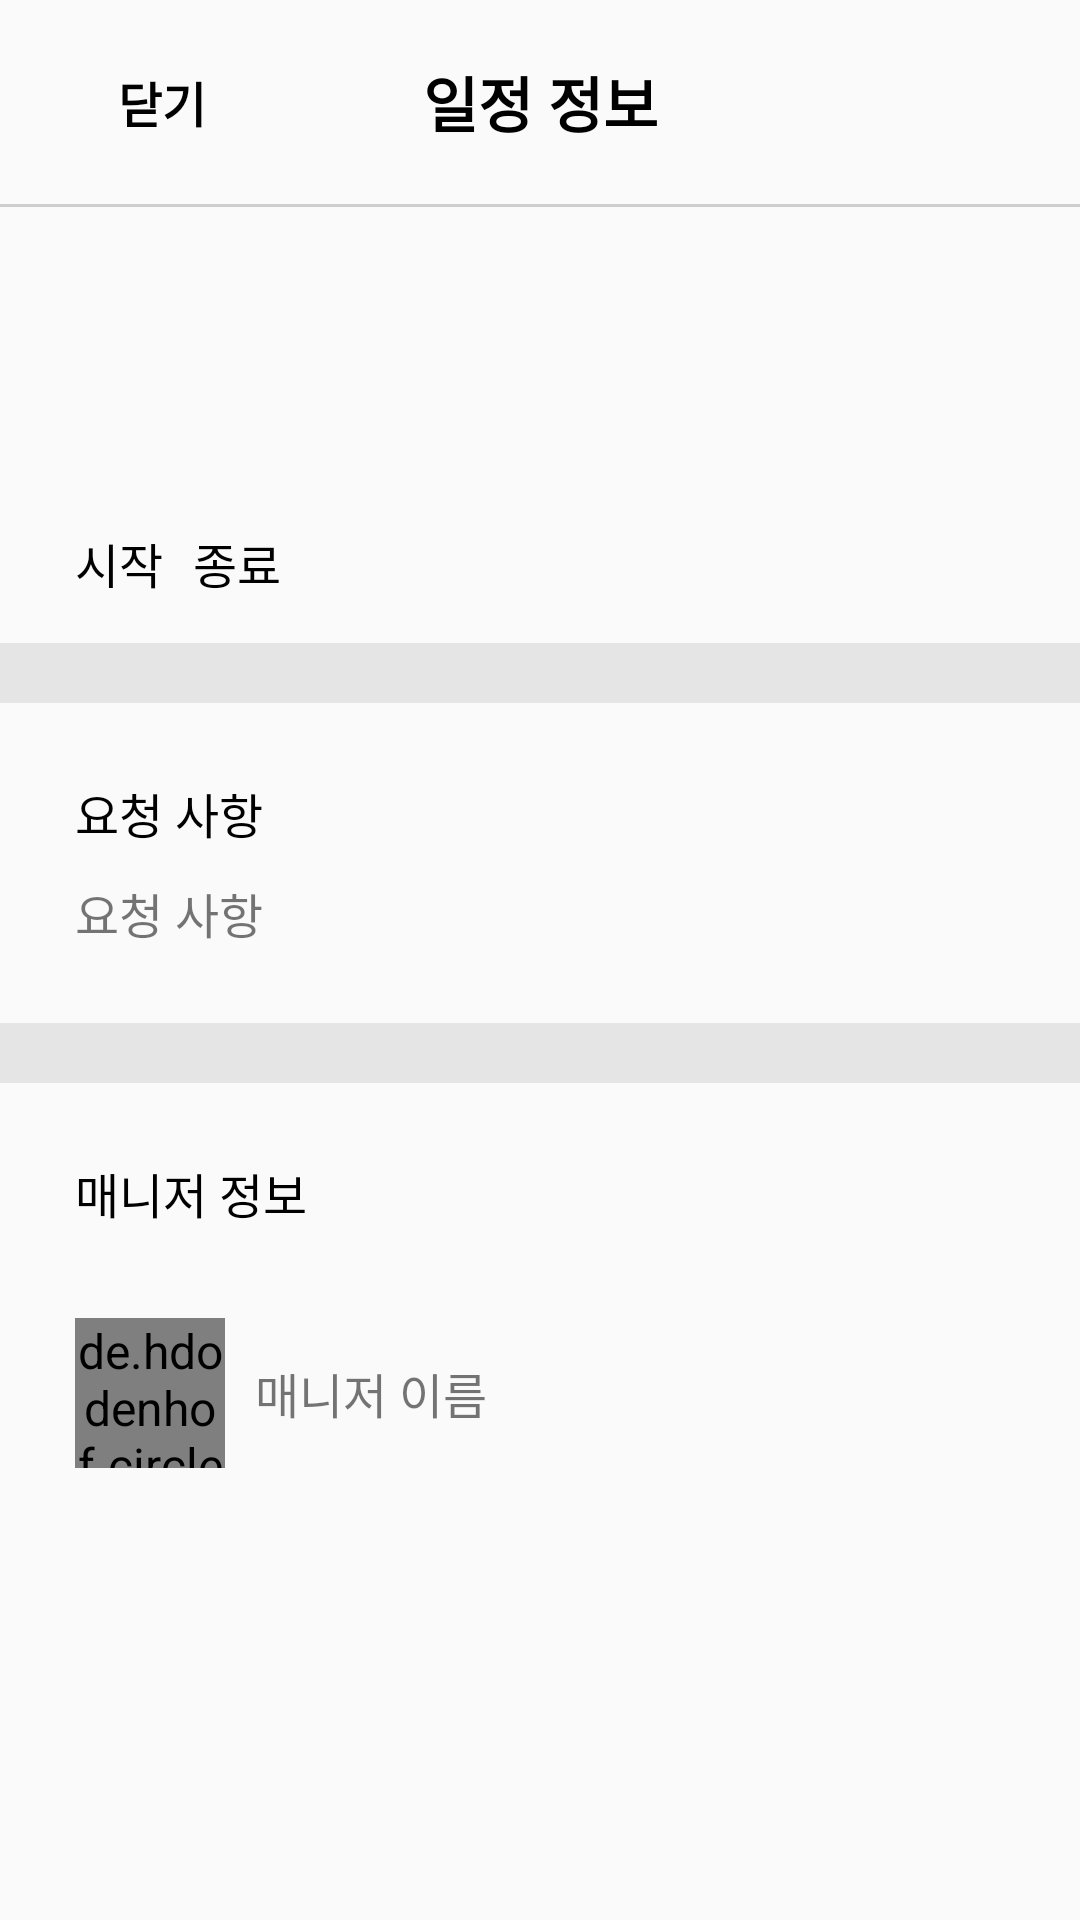

Here is an Android app screen rendered from its layout file. Give the layout XML and the strings, colors and styles it references.
<!-- AndroidManifest.xml: application theme Theme.MyPetCare -->
<!-- res/layout/dialog_schedule_check.xml -->
<?xml version="1.0" encoding="utf-8"?>
<androidx.constraintlayout.widget.ConstraintLayout xmlns:android="http://schemas.android.com/apk/res/android"
    xmlns:app="http://schemas.android.com/apk/res-auto"
    xmlns:tools="http://schemas.android.com/tools"
    android:layout_width="match_parent"
    android:layout_height="match_parent"
    tools:context=".bottomNavigation.home.schedule.view.ScheduleCheckDialog">

    
    <Button
        android:id="@+id/scheduleCheck_close"
        android:layout_width="wrap_content"
        android:layout_height="wrap_content"
        android:layout_margin="10dp"
        android:text="@string/close"
        android:textStyle="bold"
        android:textColor="@color/black"
        android:background="@color/transparent"
        app:layout_constraintStart_toStartOf="parent"
        app:layout_constraintTop_toTopOf="parent" />

    <TextView
        android:id="@+id/apply_date"
        android:layout_width="match_parent"
        android:layout_height="wrap_content"
        android:gravity="center"
        android:text="@string/scheduleInfo"
        android:textSize="20sp"
        android:textStyle="bold"
        android:textColor="@color/black"
        android:maxLines="1"
        app:layout_constraintTop_toTopOf="parent"
        app:layout_constraintBottom_toTopOf="@+id/scheduleCheck_line1" />

    <View
        android:id="@+id/scheduleCheck_line1"
        android:layout_width="match_parent"
        android:layout_height="1dp"
        android:layout_marginTop="10dp"
        android:background="@color/darkGray"
        app:layout_constraintTop_toBottomOf="@+id/scheduleCheck_close"
        app:layout_constraintStart_toStartOf="parent"
        app:layout_constraintEnd_toEndOf="parent" />

    
    <TextView
        android:id="@+id/scheduleCheck_category"
        android:layout_width="match_parent"
        android:layout_height="0dp"
        android:layout_marginTop="15dp"
        android:layout_marginStart="20dp"
        android:layout_marginEnd="20dp"
        android:textColor="@color/black"
        android:textSize="30sp"
        android:textStyle="bold"
        app:layout_constraintVertical_weight="1"
        app:layout_constraintTop_toBottomOf="@+id/scheduleCheck_line1"
        app:layout_constraintStart_toStartOf="parent"
        app:layout_constraintEnd_toEndOf="parent" />

    
    <TextView
        android:id="@+id/scheduleCheck_date"
        android:layout_width="match_parent"
        android:layout_height="wrap_content"
        android:layout_marginTop="15dp"
        android:layout_marginStart="20dp"
        android:layout_marginEnd="20dp"
        android:padding="5dp"
        android:textColor="@color/black"
        app:layout_constraintTop_toBottomOf="@+id/scheduleCheck_category" />

    
    <LinearLayout
        android:id="@+id/scheduleCheck_layout1"
        android:layout_width="match_parent"
        android:layout_height="wrap_content"
        android:orientation="horizontal"
        android:layout_marginStart="20dp"
        android:layout_marginEnd="20dp"
        android:padding="5dp"
        app:layout_constraintTop_toBottomOf="@+id/scheduleCheck_date"
        app:layout_constraintStart_toStartOf="parent" >

        
        <TextView
            android:id="@+id/scheduleCheck_startTime"
            android:layout_width="wrap_content"
            android:layout_height="wrap_content"
            android:text="@string/start"
            android:textColor="@color/black" />

        
        <TextView
            android:id="@+id/scheduleCheck_endTime"
            android:layout_width="wrap_content"
            android:layout_height="wrap_content"
            android:layout_marginStart="10dp"
            android:text="@string/end"
            android:textColor="@color/black" />

    </LinearLayout>

    <View
        android:id="@+id/scheduleCheck_line2"
        android:layout_width="match_parent"
        android:layout_height="20dp"
        android:layout_marginTop="10dp"
        android:background="@color/line"
        app:layout_constraintTop_toBottomOf="@+id/scheduleCheck_layout1"
        app:layout_constraintStart_toStartOf="parent"
        app:layout_constraintEnd_toEndOf="parent" />

    <LinearLayout
        android:id="@+id/scheduleCheck_layout2"
        android:layout_width="match_parent"
        android:layout_height="wrap_content"
        android:orientation="vertical"
        android:layout_margin="20dp"
        android:padding="5dp"
        app:layout_constraintTop_toBottomOf="@+id/scheduleCheck_line2" >

        <TextView
            android:layout_width="match_parent"
            android:layout_height="wrap_content"
            android:text="@string/request"
            android:textColor="@color/black" />

        
        <TextView
            android:id="@+id/scheduleCheck_request"
            android:layout_width="match_parent"
            android:layout_height="wrap_content"
            android:layout_marginTop="10dp"
            android:text="@string/request" />
    </LinearLayout>

    <View
        android:id="@+id/scheduleCheck_line3"
        android:layout_width="match_parent"
        android:layout_height="20dp"
        android:layout_marginTop="20dp"
        android:background="@color/line"
        app:layout_constraintTop_toBottomOf="@+id/scheduleCheck_layout2"
        app:layout_constraintStart_toStartOf="parent"
        app:layout_constraintEnd_toEndOf="parent" />

    <TextView
        android:id="@+id/scheduleCheck_text1"
        android:layout_width="wrap_content"
        android:layout_height="wrap_content"
        android:layout_margin="20dp"
        android:padding="5dp"
        android:text="@string/managerInfo"
        android:textColor="@color/black"
        app:layout_constraintTop_toBottomOf="@+id/scheduleCheck_line3"
        app:layout_constraintStart_toStartOf="parent" />

    
    <LinearLayout
        android:id="@+id/scheduleCheck_managerInfo"
        android:layout_width="match_parent"
        android:layout_height="wrap_content"
        android:layout_margin="20dp"
        android:padding="5dp"
        android:orientation="horizontal"
        app:layout_constraintTop_toBottomOf="@+id/scheduleCheck_text1"
        app:layout_constraintStart_toStartOf="parent" >

        
        <de.hdodenhof.circleimageview.CircleImageView
            android:id="@+id/scheduleCheck_managerProfileImage"
            android:layout_width="50dp"
            android:layout_height="50dp"
            android:src="@drawable/basic_profile_image" />

        
        <TextView
            android:id="@+id/scheduleCheck_managerName"
            android:layout_width="wrap_content"
            android:layout_height="match_parent"
            android:layout_marginStart="10dp"
            android:gravity="center"
            android:text="@string/managerName" />
    </LinearLayout>

</androidx.constraintlayout.widget.ConstraintLayout>
<!-- resources referenced by this layout -->
<resources>
  <color name="black">#FF000000</color>
  <color name="darkGray">#CFCECE</color>
  <color name="line">#E6E5E5</color>
  <color name="transparent">#00FFFFFF</color>
  <string name="close">닫기</string>
  <string name="end">종료</string>
  <string name="managerInfo">매니저 정보</string>
  <string name="managerName">매니저 이름</string>
  <string name="request">요청 사항</string>
  <string name="scheduleInfo">일정 정보</string>
  <string name="start">시작</string>
  <style name="Theme.MyPetCare" parent="Theme.AppCompat.DayNight.NoActionBar">
          
          <item name="colorPrimary">@color/white</item>
          <item name="colorPrimaryVariant">@color/representativeColor</item>
          <item name="colorOnPrimary">@color/black</item>
          
          <item name="colorSecondary">@color/representativeColor</item>
          <item name="colorSecondaryVariant">@color/teal_700</item>
          <item name="colorOnSecondary">@color/black</item>
          <item name="android:textSize">16sp</item>
          
          <item name="android:statusBarColor" tools:targetApi="l">?attr/colorPrimaryVariant</item>
          
          <item name="android:timePickerStyle">@style/MyTimePickerTheme</item>
      </style>
  <color name="white">#FFFFFFFF</color>
  <color name="representativeColor">#5AC0ED</color>
  <color name="teal_700">#FF018786</color>
  <style name="MyTimePickerTheme" parent="android:Widget.Material.Light.TimePicker">
          <item name="android:timePickerMode">spinner</item>
      </style>
</resources>
